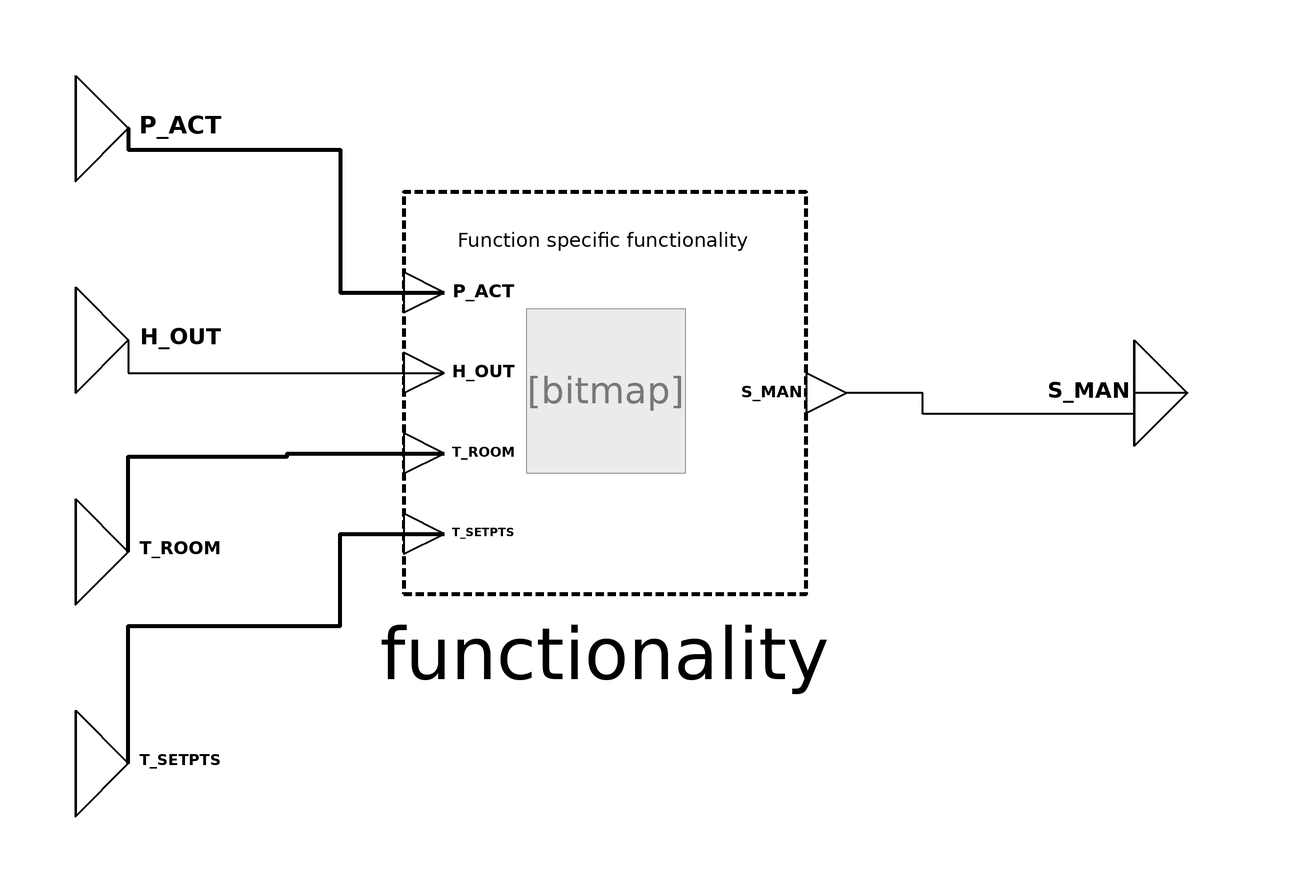

Above is the diagram view of the following Modelica model: its components placed by their Placement annotations and its connect equations drawn as lines.

block AutomaticThermalControl
  "Sunshade control for unoccupied room with the aim to backup heating/cooling of the room"
  /***   ***   ***   ***   ***   ***   ***   ***   ***   ***/
  // Extend from PartialFunctionBlock and insert specific functionality
  extends
    BuildingControlLib.BuildingControl.VDI3813.Interfaces.Partial.PartialFunction(
        redeclare
      BuildingControlLib.BuildingControl.VDI3813.ApplicationFunctions.Internal.AutomaticThermalControlFunctionality
        functionality(
        PAR_H_ACT=PAR_H_ACT,
        PAR_S_HEAT=PAR_S_HEAT,
        PAR_S_COOL=PAR_S_COOL));
  /***   ***   ***   ***   ***   ***   ***   ***   ***   ***/
  // Parameter
  parameter Modelica.SIunits.Illuminance PAR_H_ACT = 100
    "Threshold value of outdoor illuminance in lux.";
  parameter Real[2] PAR_S_HEAT = {0,45}
    "Heating mode setpoints for sun shade position in percent and slat angle in degree.";
  parameter Real[2] PAR_S_COOL = {1,11}
    "Cooling mode setpoints for sun shade position in percent and slat angle in degree.";

  /***   ***   ***   ***   ***   ***   ***   ***   ***   ***/
  // Connectors
    BuildingControlLib.BuildingControl.VDI3813.Interfaces.BooleanInput
      P_ACT
    "Evaluated presence signal (true = occupied / false = unoccupied)."
      annotation (Placement(transformation(extent={{-100,40},{-80,60}}),
          iconTransformation(extent={{-100,40},{-60,60}})));
    BuildingControlLib.BuildingControl.VDI3813.Interfaces.RealInput
      H_OUT "Measured outdoor illuminance in Lux." annotation (Placement(transformation(extent={{-100,0},{-80,20}}),
          iconTransformation(extent={{-100,0},{-60,20}})));
    BuildingControlLib.BuildingControl.VDI3813.Interfaces.RealInput
      T_ROOM "Measured room air temperature in Kelvin." annotation (Placement(transformation(extent={{-100,-40},{-80,-20}}),
          iconTransformation(extent={{-100,-40},{-60,-20}})));
    BuildingControlLib.BuildingControl.VDI3813.Interfaces.RealInput[8]
      T_SETPTS "Array of setpoints for heating and cooling in every energy mode." annotation (Placement(transformation(extent={{-100,-80},{-80,-60}}),
          iconTransformation(extent={{-100,-80},{-60,-60}})));
    BuildingControlLib.BuildingControl.VDI3813.Interfaces.RealOutput[2]
      S_MAN "New position of sunshade." annotation (Placement(transformation(extent={{100,-10},{120,10}}),
          iconTransformation(extent={{100,-10},{140,10}})));

equation
    connect(S_MAN, functionality.S_MAN) annotation (
        Line(
        points={{110,0},{100,0},{100,-4},{60,-4},{60,0},{45.6,0}},
        color={0,0,0},
        thickness=1,
        smooth=Smooth.None));
      connect(P_ACT, functionality.P_ACT) annotation (
        Line(
        points={{-90,50},{-90,50},{-90,46},{-50,46},{-50,19},{-30.4,19}},
        color={0,0,0},
        thickness=1,
        smooth=Smooth.None));
    connect(H_OUT, functionality.H_OUT) annotation (
        Line(
        points={{-90,10},{-90,10},{-90,3.8},{-30.4,3.8}},
        color={0,0,0},
        thickness=1,
        smooth=Smooth.None));
    connect(T_ROOM, functionality.T_ROOM) annotation (
        Line(
        points={{-90,-30},{-90,-12},{-90,-12},{-90,-12},{-60,-12},{-60,-11.4},{
          -30.4,-11.4}},
        color={0,0,0},
        thickness=1,
        smooth=Smooth.None));
    connect(T_SETPTS, functionality.T_SETPTS)
      annotation (Line(
        points={{-90,-70},{-90,-70},{-90,-44},{-50,-44},{-50,-26.6},{-30.4,
          -26.6}},
        color={0,0,0},
        thickness=1,
        smooth=Smooth.None));
  annotation (Diagram(coordinateSystem(preserveAspectRatio=false, extent={{-100,
            -100},{100,100}}),      graphics), Icon(coordinateSystem(
          preserveAspectRatio=false, extent={{-100,-100},{100,100}}),
        graphics),  preferredView="info",
Documentation(info="<html>
<h4><span style=\"color: #008000\">Overview</span></h4>
<p>Block that implements function of &QUOT;Automatic thermal control&QUOT; from VDI 3813 <a href=\"modelica://BuildingControlLib.UsersGuide.References\">[1, section 6.5.17, p. 59 - 61]</a>. </p>
<h4><span style=\"color: #008000\">Functional Description</span></h4>
<p>&QUOT;By means of <i>Automatic thermal control </i>(RA-FL section 6, column 16; informative function block Figure 38), the sunshade is used in unoccupied rooms to support heating or cooling by deliberately admitting or preventing solar heat inputs. This helps avoiding overheating in summer and reducing the heating load in winter. To this end, the application function processes the input information about the occupancy state of the room (<i>Occupancy evaluation</i>), the outdoor brightness (<i>Brightness measurement</i>), the room temperature (<i>Temperature measurement</i>) and the setpoints (<i>Setpoint calculation</i>) and, on this basis, generates positioning commands for the sunshade.&QUOT;<a href=\"modelica://BuildingControlLib.UsersGuide.References\">[1, section 6.5.17, p. 59 - 61]</a></p>
<p><b>Fig. 1: </b>&QUOT;Informative representation of the application function <i>Automatic thermal control</i>&QUOT;, <a href=\"modelica://BuildingControlLib.UsersGuide.References\">[1, section 6.5.17, Figure 38, p. 60]</a></p>
<table cellspacing=\"0\" cellpadding=\"2\" border=\"0\"><tr>
<td><p><img src=\"modelica://BuildingControlLib/Resources/Images/docVDI3813_AutomaticThermalControl.PNG\" alt=\"docVDI3813_AutomaticThermalControl.PNG\"/> </p></td>
</tr>
</table>

</html>",
        revisions="<html>
<ul>
<li>March 07, 2017&nbsp; by Georg Ferdinand Schneider &amp; Georg Ambrosius Pe&szlig;ler:<br>Implemented.</li>
</ul>
</html>
"));
end AutomaticThermalControl;